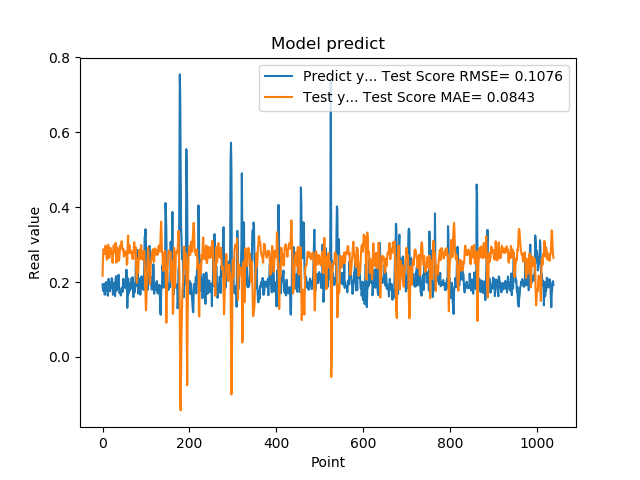

Source data for this figure (header and first rows):
1.935185045003890991e-01, 2.166855243286168464e-01
1.787700653076171875e-01, 2.619674756372960545e-01
1.761920750141144076e-01, 2.878099237013918565e-01
1.861467957496643066e-01, 2.856096152647932818e-01
1.954913884401321134e-01, 2.843395005386317731e-01
1.660518944263458530e-01, 2.749205576971111564e-01
1.907722949981689176e-01, 2.913998089930872615e-01
1.898660957813262939e-01, 2.972711368130980247e-01
2.001174986362457275e-01, 2.803206715450586861e-01
1.948629021644592563e-01, 2.737526811731845755e-01
1.779100298881530762e-01, 2.598716856696191013e-01
1.810636967420578003e-01, 2.806522231330861872e-01
1.635809391736984530e-01, 2.890688650869431831e-01
1.916799396276473999e-01, 2.995994264237344384e-01
2.085516005754470825e-01, 2.983435076614851522e-01
1.828240007162094394e-01, 2.641582939172686384e-01
1.857409924268722534e-01, 2.645939200971406113e-01
1.752161234617233276e-01, 2.849965209970526936e-01
1.845117062330245972e-01, 2.881606079964614819e-01
1.984785944223403931e-01, 2.910440145715068594e-01
1.841159015893935880e-01, 2.758270685636341479e-01
2.104043960571288785e-01, 2.805144520702040345e-01
2.088565975427627841e-01, 2.801331630212253176e-01
1.900728046894073209e-01, 2.513760519121144843e-01
1.658952832221984863e-01, 2.653382081054977970e-01
1.852532625198364535e-01, 2.947983250191150151e-01
1.799222826957702359e-01, 2.980372891434003857e-01
1.978618204593658447e-01, 2.882619088857748535e-01
1.711323857307434082e-01, 2.792198778467429032e-01
1.623787879943847379e-01, 2.844716887045244391e-01
2.059821039438247958e-01, 3.049037472071300381e-01
2.158481031656264981e-01, 2.848855675439215251e-01
1.768843084573745450e-01, 2.517647280438479185e-01
1.834106147289275845e-01, 2.723070657235616143e-01
1.805770993232727051e-01, 2.926482928581358167e-01
2.012096941471099854e-01, 2.881386702133749145e-01
2.066745012998580933e-01, 2.770302309755715564e-01
2.195876985788345337e-01, 2.617921056280689274e-01
1.944769918918609619e-01, 2.567840415246272490e-01
1.704634428024291992e-01, 2.716708320183561232e-01
1.750701963901519775e-01, 2.903027903400141607e-01
1.796004772186279297e-01, 2.976773530170446769e-01
1.640222966670989990e-01, 2.908341628662247658e-01
1.769366562366485596e-01, 2.979805744939588164e-01
1.781685650348663330e-01, 3.090439119456138695e-01
1.855484992265701294e-01, 2.983752239893923686e-01
1.732649058103561401e-01, 2.865587601980446597e-01
1.832000017166137418e-01, 2.860927084234385909e-01
2.088083624839782715e-01, 2.888479325223645700e-01
1.873752027750015536e-01, 2.680126093247767183e-01
1.986005455255508423e-01, 2.717779188655206624e-01
1.863885968923568726e-01, 2.823781371533029549e-01
1.885485500097274780e-01, 2.730010021850572399e-01
1.833238750696182529e-01, 2.781028423098337310e-01
2.096922993659972867e-01, 2.813449247361363148e-01
2.330529242753982544e-01, 2.737001576378812473e-01
2.151579260826110562e-01, 2.460905654906596074e-01
1.312076449394226074e-01, 2.497483678180423550e-01
1.684847325086593628e-01, 3.055525269359131713e-01
2.097207009792327881e-01, 3.239530009283554945e-01
1.697814613580703458e-01, 2.785589657438988231e-01
... 979 more rows
